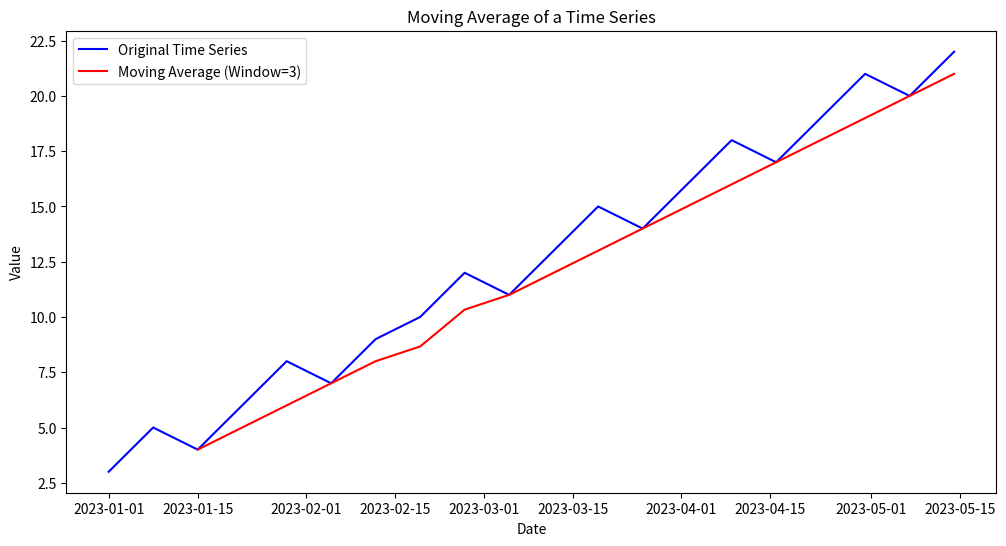

This chart was generated by the following Python code:
import pandas as pd
import matplotlib.pyplot as plt
data = [3, 5, 4, 6, 8, 7, 9, 10, 12, 11, 13, 15, 14, 16, 18, 17, 19, 21, 20, 22]
index = pd.date_range('2023-01-01', periods=len(data), freq='W')
time_series = pd.Series(data, index=index)
moving_avg = time_series.rolling(window=3).mean()
plt.figure(figsize=(12, 6))
plt.plot(time_series, label='Original Time Series', color='b')
plt.plot(moving_avg, label='Moving Average (Window=3)', color='r')
plt.title('Moving Average of a Time Series')
plt.xlabel('Date')
plt.ylabel('Value')
plt.legend()
plt.show()
